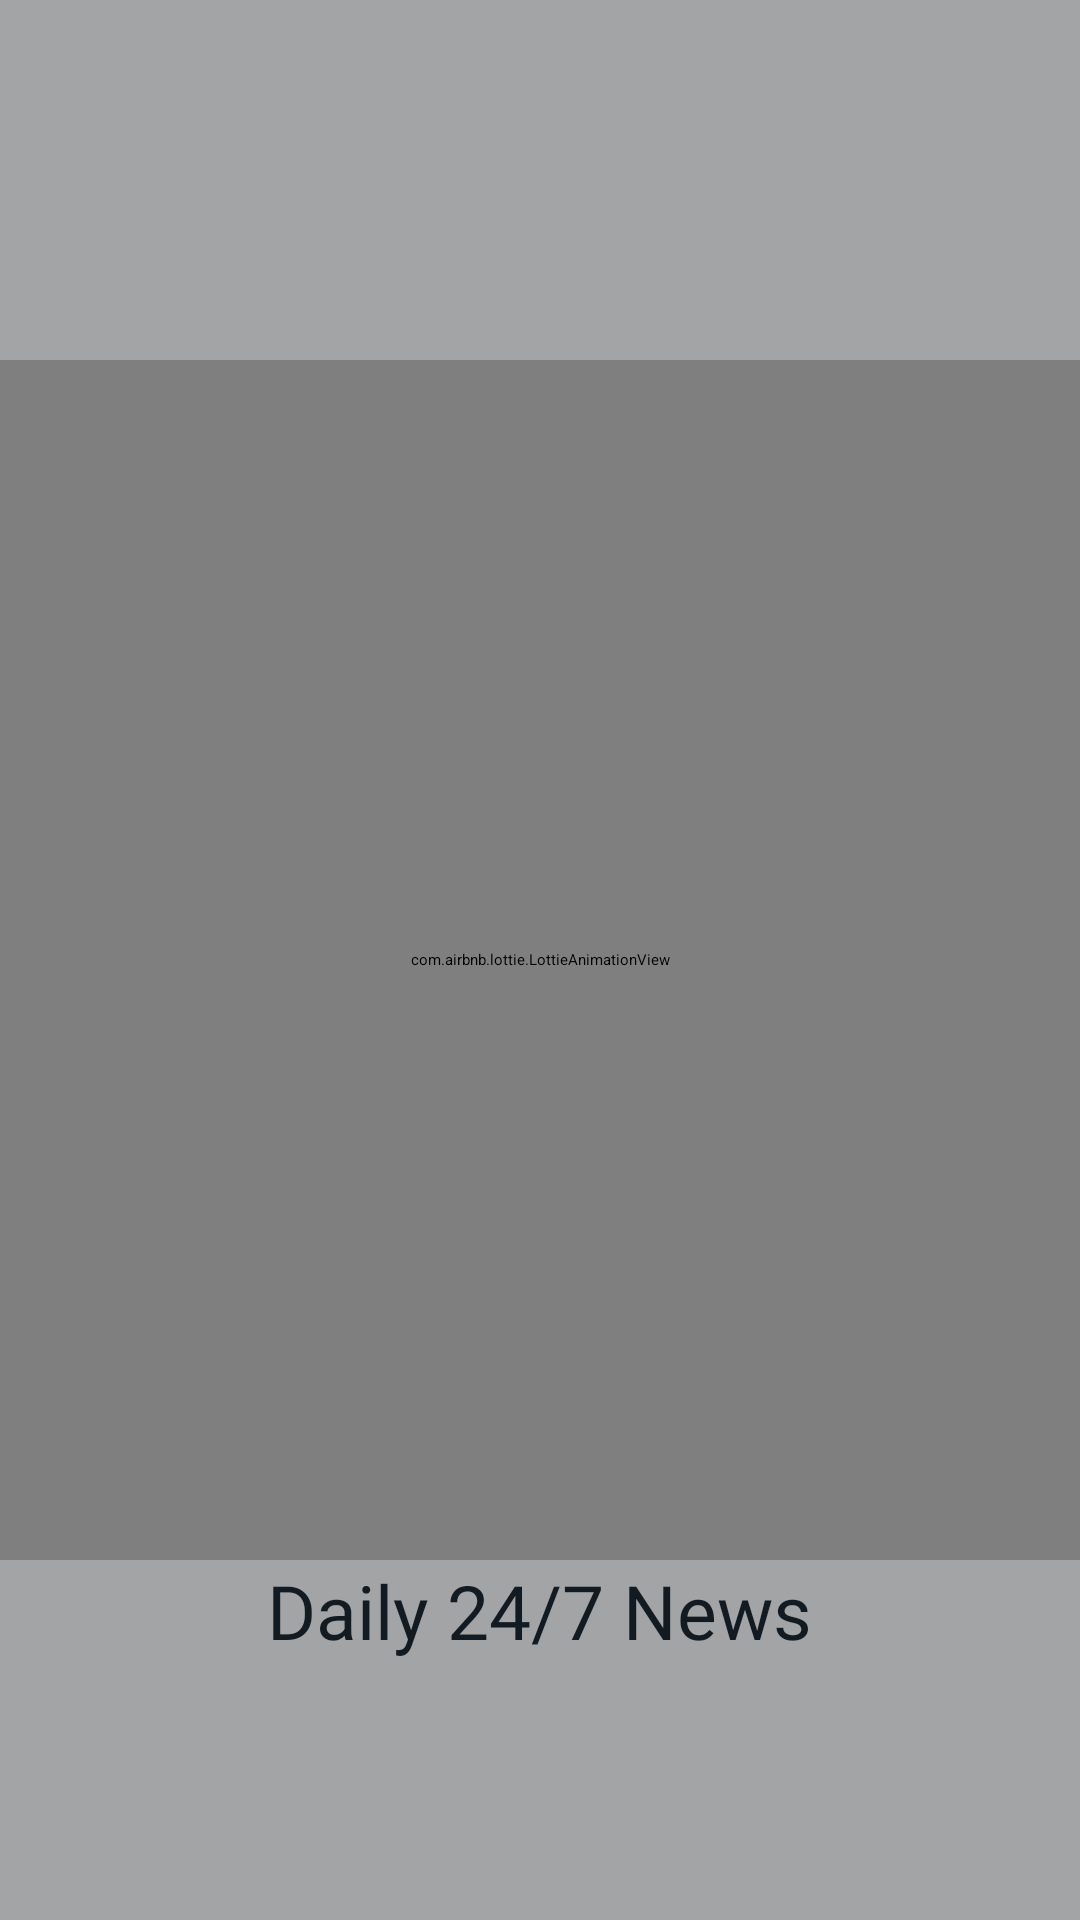

The Android layout XML behind this screen, and the referenced resources:
<!-- AndroidManifest.xml: application theme Theme.NewsUpdate -->
<!-- res/layout/activity_splash_screen_page.xml -->
<?xml version="1.0" encoding="utf-8"?>
<RelativeLayout xmlns:android="http://schemas.android.com/apk/res/android"
    xmlns:app="http://schemas.android.com/apk/res-auto"
    xmlns:tools="http://schemas.android.com/tools"
    android:layout_width="match_parent"
    android:layout_height="match_parent"
    android:background="@color/dull"
    tools:context=".Screen.Splash_Screen_page">


    <com.airbnb.lottie.LottieAnimationView
        android:id="@+id/news_anim_splash"
        android:layout_width="400dp"
        android:layout_height="400dp"
        android:layout_centerInParent="true"
        app:lottie_autoPlay="true"
        app:lottie_loop="true"
        app:lottie_rawRes="@raw/anim3" />

    <TextView
        android:layout_width="wrap_content"
        android:layout_height="wrap_content"
        android:layout_below="@id/news_anim_splash"
        android:layout_centerHorizontal="true"
        android:fontFamily="@font/quicksandsemibold"
        android:text="Daily 24/7 News"
        android:textColor="@color/offblack"
        android:textSize="25dp" />




</RelativeLayout>
<!-- resources referenced by this layout -->
<resources>
  <color name="dull">#A3A4A6</color>
  <color name="offblack">#121B22</color>
</resources>
